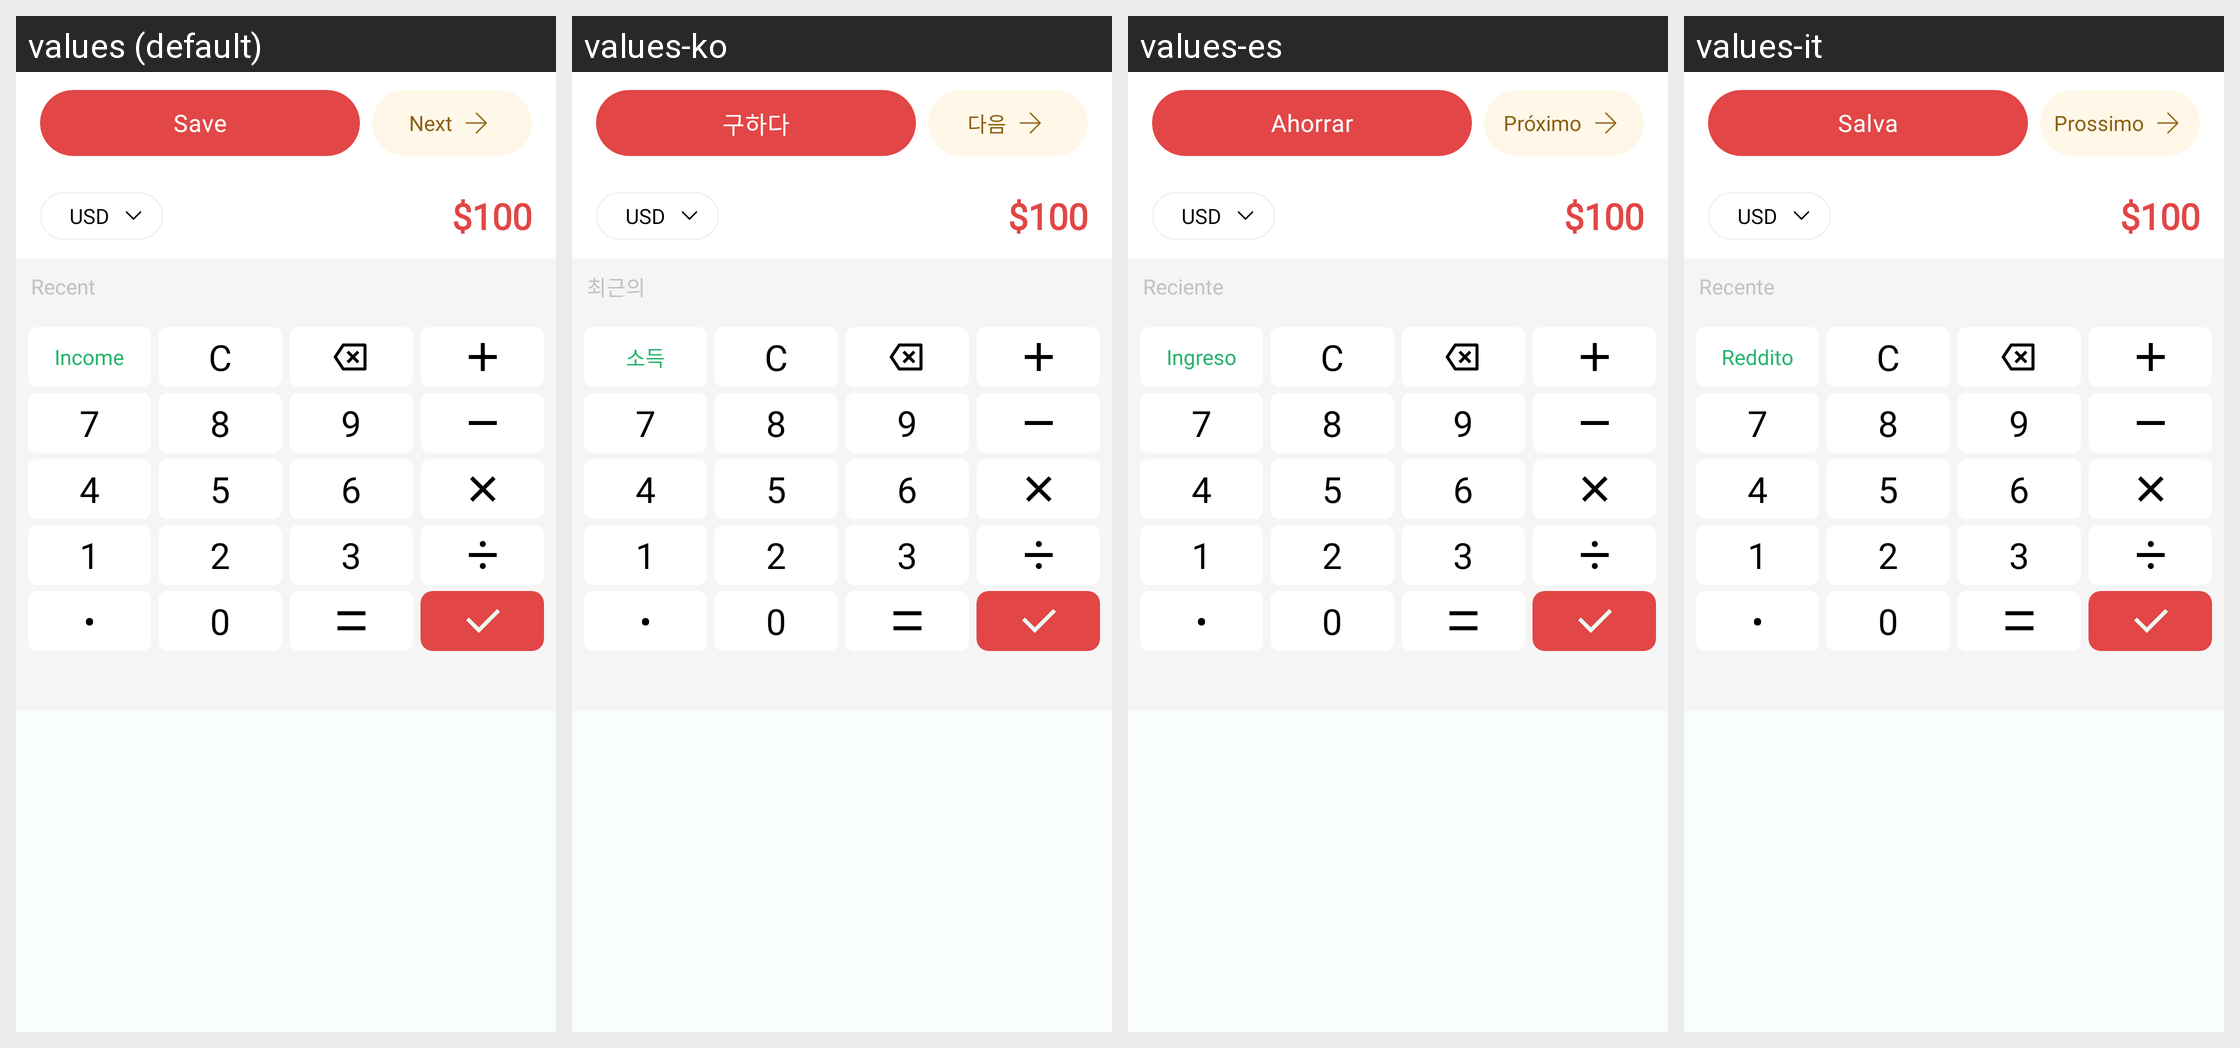

Locale-by-locale string values for the Android screen shown in this grid:
Android screen res/layout/fragment_calculator.xml rendered under 4 locales, left to right: values (default), values-ko, values-es, values-it. Device: Nexus 5 (rendered at 1080×1920; each locale shown at half size, 540×960, under a caption strip naming it); theme Theme.MoneyTracker.
Other locales in the repository, not shown: values-de, values-fr, values-id, values-in, values-ja, values-km, values-nl, values-no, values-pt-rBR, values-sv, values-th, values-tr, values-vi, values-zh-rCN, values-zh-rTW.
Strings drawn on this screen, with the default value and each locale's value (text and hints the layout hard-codes, and strings that could not be matched under every locale, appear in the picture but are not listed):

save
  values: Save
  values-ko: 구하다
  values-es: Ahorrar
  values-it: Salva

next
  values: Next
  values-ko: 다음
  values-es: Próximo
  values-it: Prossimo

usd
  values: USD
  values-ko: USD  [not translated; the default value is used]
  values-es: USD  [not translated; the default value is used]
  values-it: USD  [not translated; the default value is used]

hundred_dollar
  values: $100
  values-ko: $100  [not translated; the default value is used]
  values-es: $100  [not translated; the default value is used]
  values-it: $100  [not translated; the default value is used]

recent
  values: Recent
  values-ko: 최근의
  values-es: Reciente
  values-it: Recente

income
  values: Income
  values-ko: 소득
  values-es: Ingreso
  values-it: Reddito

c
  values: C
  values-ko: C  [not translated; the default value is used]
  values-es: C  [not translated; the default value is used]
  values-it: C  [not translated; the default value is used]

seven
  values: 7
  values-ko: 7  [not translated; the default value is used]
  values-es: 7  [not translated; the default value is used]
  values-it: 7  [not translated; the default value is used]

eight
  values: 8
  values-ko: 8  [not translated; the default value is used]
  values-es: 8  [not translated; the default value is used]
  values-it: 8  [not translated; the default value is used]

nine
  values: 9
  values-ko: 9  [not translated; the default value is used]
  values-es: 9  [not translated; the default value is used]
  values-it: 9  [not translated; the default value is used]

four
  values: 4
  values-ko: 4  [not translated; the default value is used]
  values-es: 4  [not translated; the default value is used]
  values-it: 4  [not translated; the default value is used]

five
  values: 5
  values-ko: 5  [not translated; the default value is used]
  values-es: 5  [not translated; the default value is used]
  values-it: 5  [not translated; the default value is used]

six
  values: 6
  values-ko: 6  [not translated; the default value is used]
  values-es: 6  [not translated; the default value is used]
  values-it: 6  [not translated; the default value is used]

one
  values: 1
  values-ko: 1  [not translated; the default value is used]
  values-es: 1  [not translated; the default value is used]
  values-it: 1  [not translated; the default value is used]

two
  values: 2
  values-ko: 2  [not translated; the default value is used]
  values-es: 2  [not translated; the default value is used]
  values-it: 2  [not translated; the default value is used]

three
  values: 3
  values-ko: 3  [not translated; the default value is used]
  values-es: 3  [not translated; the default value is used]
  values-it: 3  [not translated; the default value is used]

dot
  values: •
  values-ko: •  [not translated; the default value is used]
  values-es: •  [not translated; the default value is used]
  values-it: •  [not translated; the default value is used]

zero
  values: 0
  values-ko: 0  [not translated; the default value is used]
  values-es: 0  [not translated; the default value is used]
  values-it: 0  [not translated; the default value is used]
